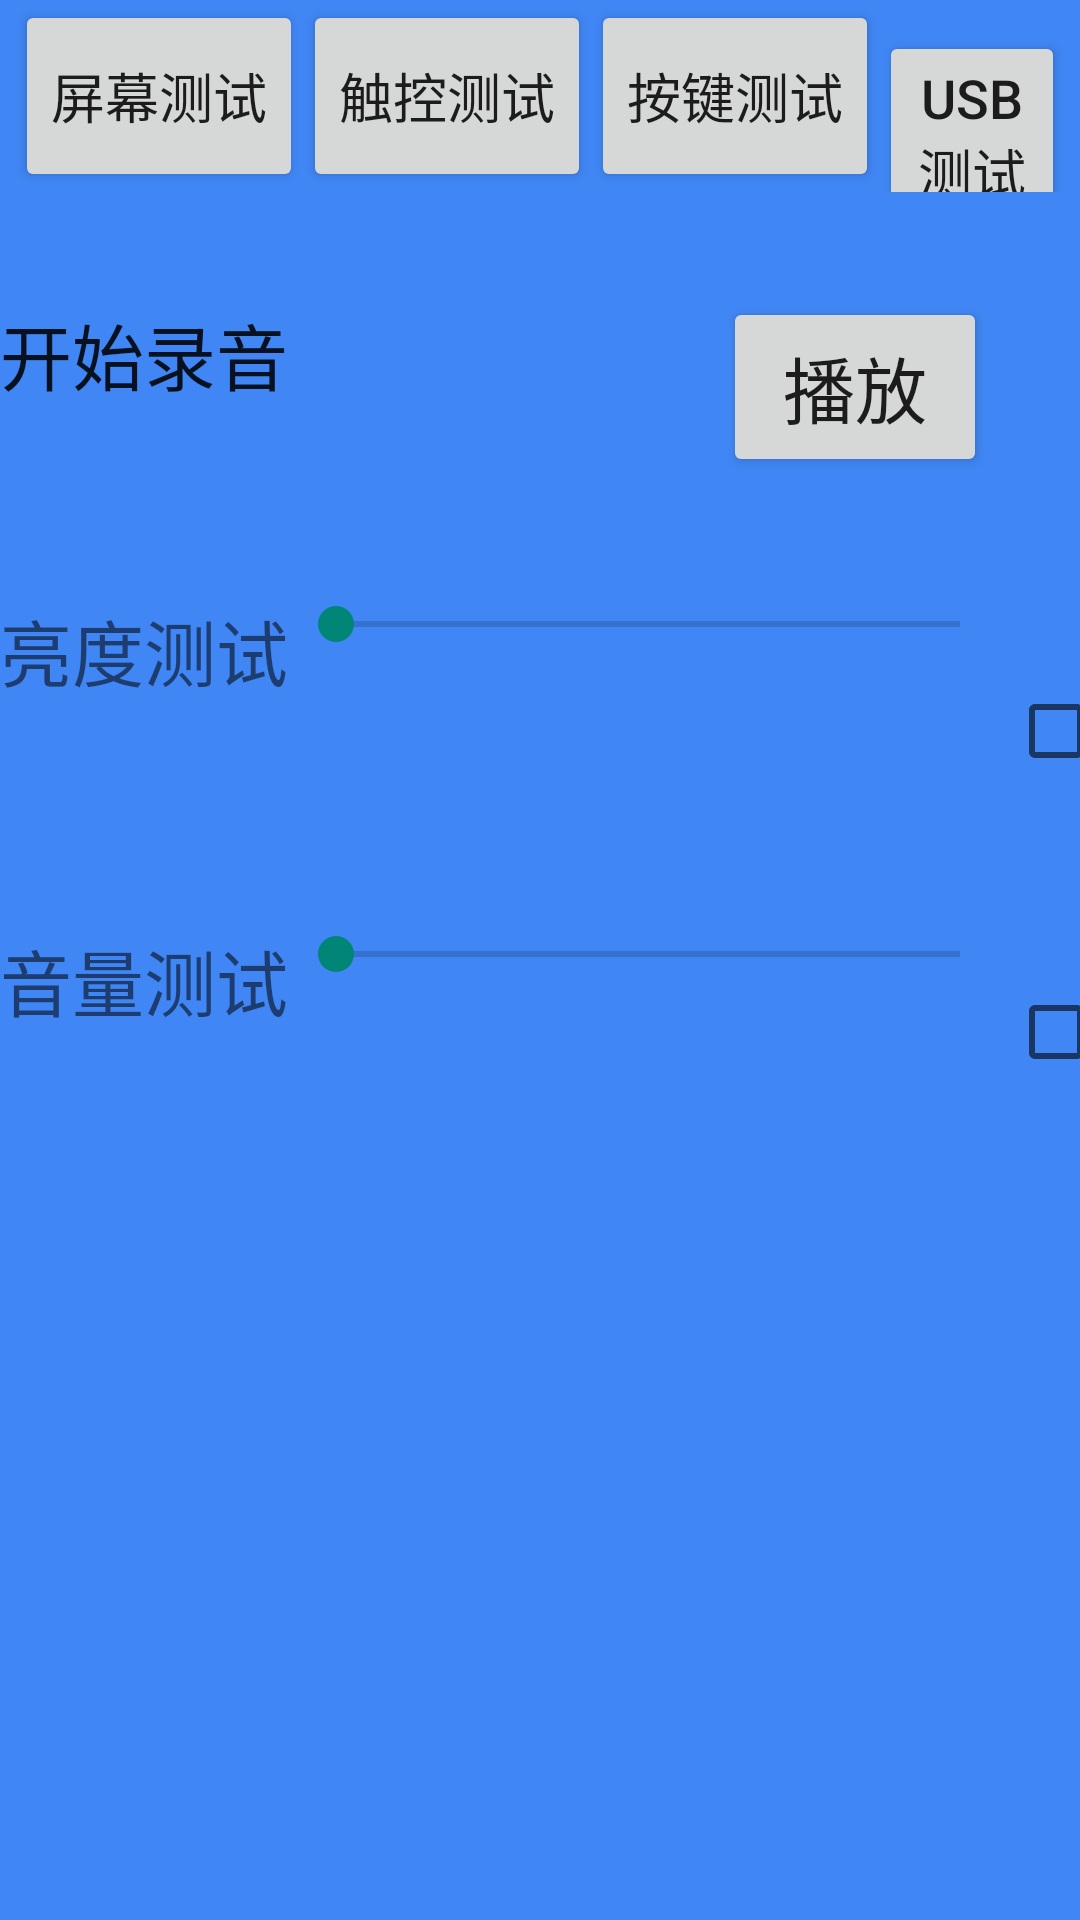

Reconstruct the res/layout file that produces this screen, plus the resources it refers to.
<!-- AndroidManifest.xml: application theme FullscreenTheme -->
<!-- res/layout/main.xml -->
<?xml version="1.0" encoding="utf-8"?>
<LinearLayout xmlns:android="http://schemas.android.com/apk/res/android"
    android:layout_width="match_parent"
    android:layout_height="match_parent"
    android:fitsSystemWindows="true"
    android:orientation="vertical">

    <LinearLayout
        android:layout_width="match_parent"
        android:layout_height="wrap_content"
        android:layout_marginLeft="5dp"
        android:layout_marginRight="5dp"
        android:orientation="horizontal">

        <Button
            android:id="@+id/bt1"
            android:layout_width="wrap_content"
            android:layout_height="64dp"
            android:onClick="bt1"
            android:text="屏幕测试"
            android:textSize="18dp" />

        <Button
            android:id="@+id/bt2"
            android:layout_width="wrap_content"
            android:layout_height="64dp"
            android:onClick="bt2"
            android:text="触控测试"
            android:textSize="18dp" />

        <Button
            android:id="@+id/bt3"
            android:layout_width="wrap_content"
            android:layout_height="64dp"
            android:onClick="bt3"
            android:text="按键测试"
            android:textSize="18dp" />


        

        <Button
            android:id="@+id/bt5"
            android:layout_width="wrap_content"
            android:layout_height="64dp"
            android:onClick="bt5"
            android:text="USB测试"
            android:textSize="18dp" />

        <Button
            android:id="@+id/bt6"
            android:layout_width="wrap_content"
            android:layout_height="64dp"
            android:onClick="bt6"
            android:text="AD电压采集"
            android:textSize="18dp" />

        
            
            
            
            
            
            


    </LinearLayout>

    <LinearLayout
        android:layout_width="match_parent"
        android:layout_height="70dp"
        android:layout_marginTop="30dp"
        android:orientation="horizontal">

        <ToggleButton
            android:id="@+id/mTogBtn"
            android:layout_width="wrap_content"
            android:layout_height="wrap_content"
            android:layout_gravity="center_horizontal"
            android:background="@android:color/transparent"
            android:button="@drawable/checkbox_iphone"
            android:checked="false"
            android:textOff="开始录音"
            android:textOn="停止"
            android:textSize="24dp" />

        <TextView
            android:id="@+id/tx"
            android:layout_width="145dp"
            android:layout_height="match_parent"
            android:layout_marginTop="12dp"
            android:textAlignment="center"
            android:textSize="24dp" />

        <Button
            android:id="@+id/play"
            android:layout_width="wrap_content"
            android:layout_height="60dp"
            android:layout_gravity="center"
            android:onClick="play"
            android:text="播放"
            android:textSize="24dp" />

        

    </LinearLayout>

    
    
    
    
    

    
    
    
    
    
    
    
    
    
    
    

    
    
    
    
    
    
    

    
    
    
    
    
    
    

    

    <LinearLayout
        android:layout_width="match_parent"
        android:layout_height="80dp"
        android:layout_marginTop="35dp"
        android:orientation="horizontal">

        <TextView
            android:id="@+id/tv"
            android:layout_width="wrap_content"
            android:layout_height="wrap_content"
            android:layout_below="@+id/seek"
            android:text="亮度测试"
            android:textSize="24dp" />

        <SeekBar
            android:id="@+id/seekLight"
            android:layout_width="240dp"
            android:layout_height="wrap_content" />

        <CheckBox
            android:id="@+id/cbLight"
            android:layout_width="wrap_content"
            android:layout_height="wrap_content"
            android:layout_below="@+id/tv"
            android:text="跟随系统亮度"
            android:textSize="20dp" />

    </LinearLayout>

    <LinearLayout
        android:layout_width="match_parent"
        android:layout_height="70dp"
        android:layout_marginTop="30dp">

        <TextView
            android:layout_width="wrap_content"
            android:layout_height="wrap_content"
            android:layout_below="@+id/seek"
            android:text="音量测试"
            android:textSize="24dp" />

        <SeekBar
            android:id="@+id/btnVol"
            android:layout_width="240dp"
            android:layout_height="wrap_content" />

        <CheckBox
            android:id="@+id/cbVol"
            android:layout_width="wrap_content"
            android:layout_height="wrap_content"
            android:layout_below="@+id/tv"
            android:text="听筒音量"
            android:textSize="24dp" />

        
        
        
        
        
        
    </LinearLayout>

    <LinearLayout
        android:layout_width="match_parent"
        android:layout_height="wrap_content"
        android:layout_marginTop="400dp"
        android:orientation="horizontal">

        <TextView
            android:layout_width="wrap_content"
            android:layout_height="wrap_content"
            android:layout_below="@+id/AD1"
            android:text="" />

        <TextView
            android:layout_width="wrap_content"
            android:layout_height="wrap_content"
            android:layout_below="@+id/AD2"
            android:text="" />

    </LinearLayout>


</LinearLayout>
<!-- resources referenced by this layout -->
<resources>
  <style name="FullscreenTheme" parent="Theme.AppCompat.Light.NoActionBar">
          <item name="android:windowFullscreen">true</item>
          <item name="android:background">#4086F4</item>
      </style>
</resources>
